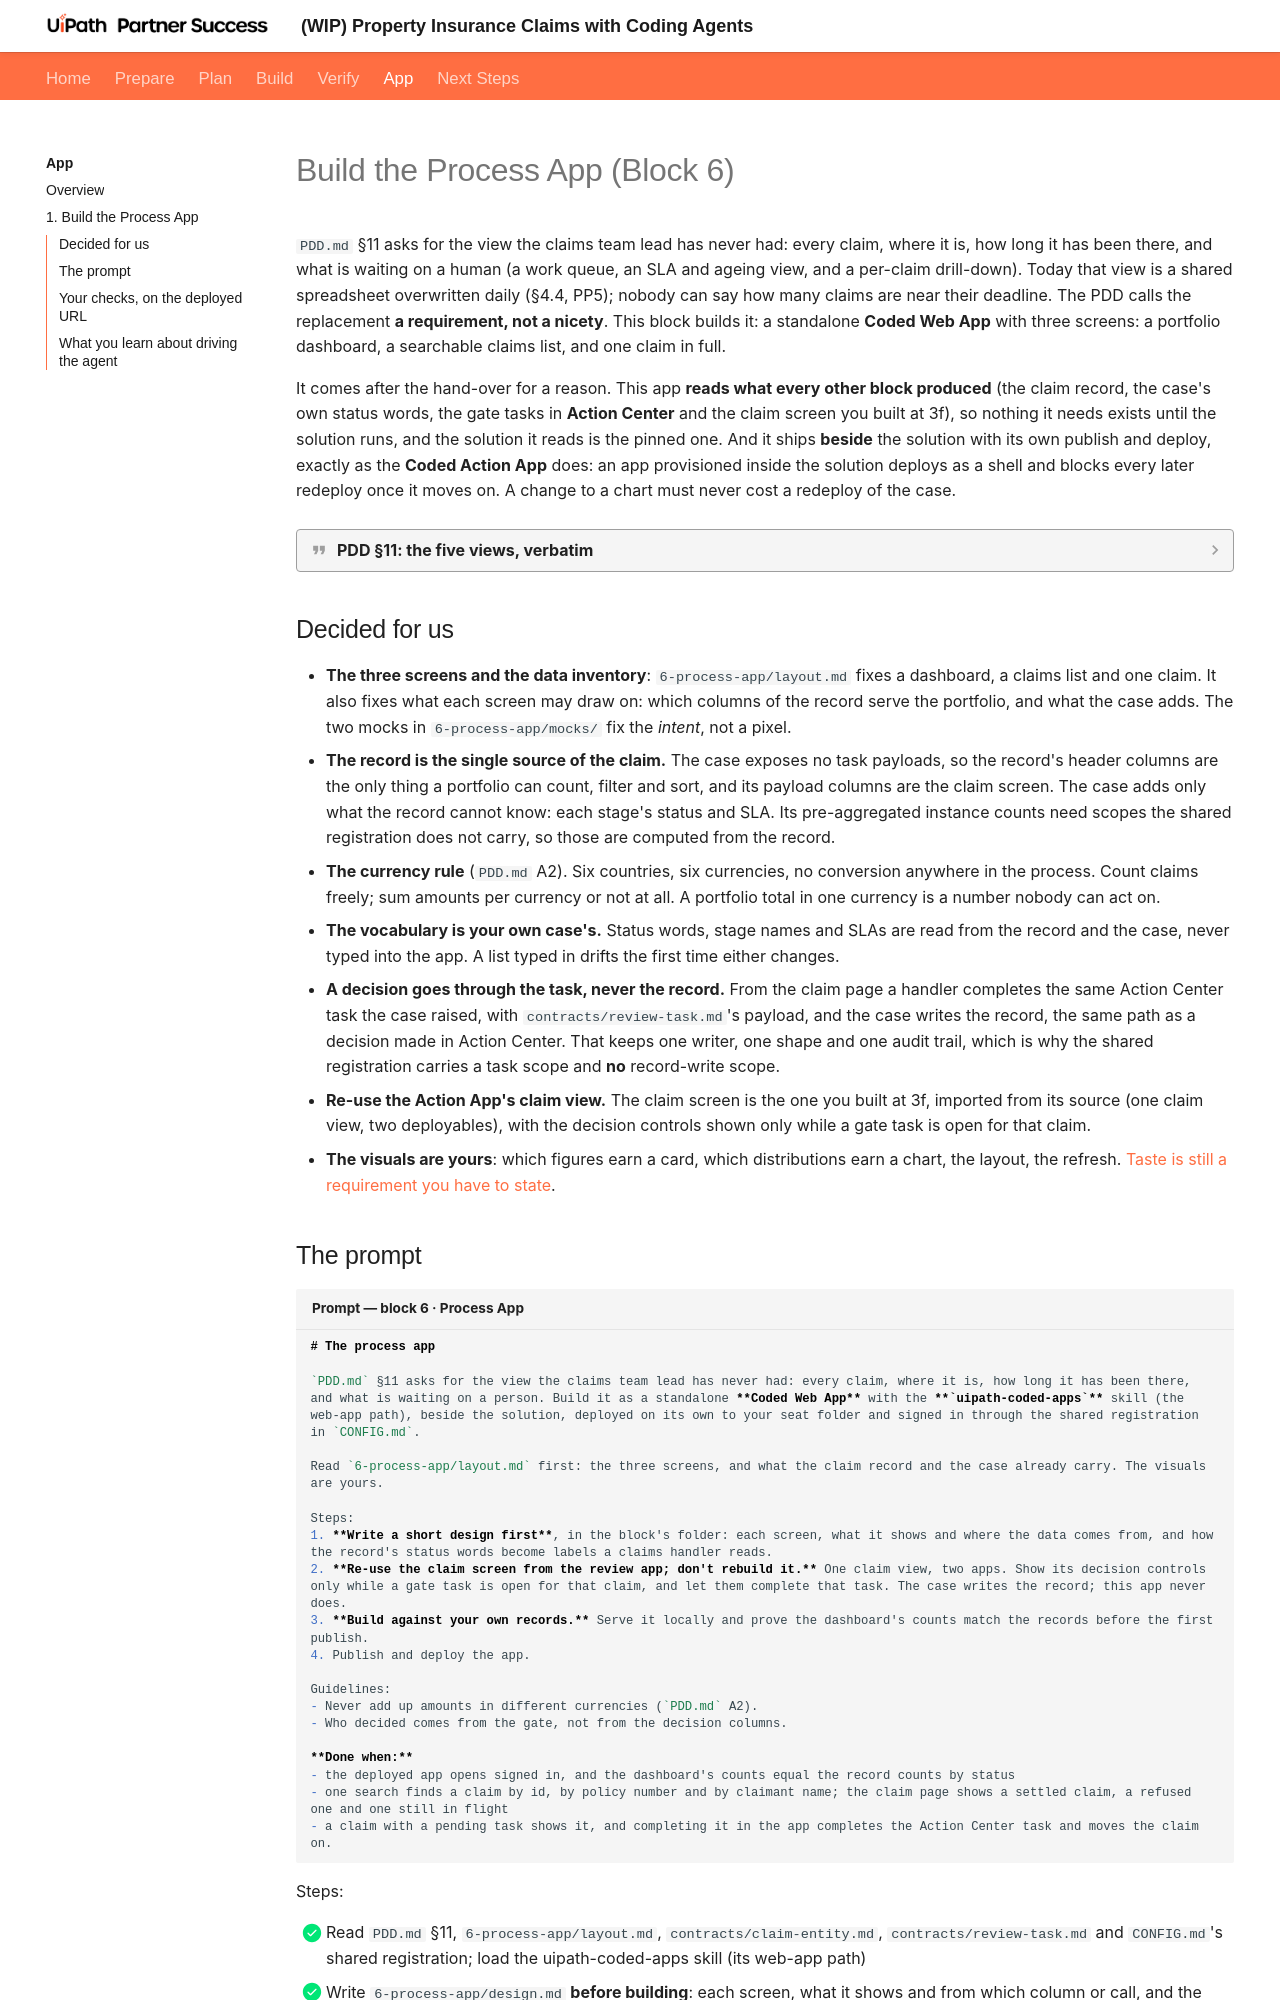

repository: uipath-practice/ClaimCaseWorkshop · page: app/1-build-the-process-app/index.html · generator: mkdocs

# Build the Process App (Block 6)

`PDD.md` §11 asks for the view the claims team lead has never had: every claim, where it is, how long it has been there, and what is waiting on a human (a work queue, an SLA and ageing view, and a per-claim drill-down). Today that view is a shared spreadsheet overwritten daily (§4.4, PP5); nobody can say how many claims are near their deadline. The PDD calls the replacement **a requirement, not a nicety**. This block builds it: a standalone **Coded Web App** with three screens: a portfolio dashboard, a searchable claims list, and one claim in full.

It comes after the hand-over for a reason. This app **reads what every other block produced** (the claim record, the case's own status words, the gate tasks in **Action Center** and the claim screen you built at 3f), so nothing it needs exists until the solution runs, and the solution it reads is the pinned one. And it ships **beside** the solution with its own publish and deploy, exactly as the **Coded Action App** does: an app provisioned inside the solution deploys as a shell and blocks every later redeploy once it moves on. A change to a chart must never cost a redeploy of the case.

??? quote "PDD §11: the five views, verbatim"
    [Open §11 in the full document ↗](https://github.com/uipath-practice/PropertyClaimsSeeds/blob/main/PDD.md#11-reporting-and-monitoring-requirements)

    --8<-- "seeds/PDD.md:905:913"

## Decided for us

- **The three screens and the data inventory**: `6-process-app/layout.md` fixes a dashboard, a claims list and one claim. It also fixes what each screen may draw on: which columns of the record serve the portfolio, and what the case adds. The two mocks in `6-process-app/mocks/` fix the *intent*, not a pixel.
- **The record is the single source of the claim.** The case exposes no task payloads, so the record's header columns are the only thing a portfolio can count, filter and sort, and its payload columns are the claim screen. The case adds only what the record cannot know: each stage's status and SLA. Its pre-aggregated instance counts need scopes the shared registration does not carry, so those are computed from the record.
- **The currency rule** (`PDD.md` A2). Six countries, six currencies, no conversion anywhere in the process. Count claims freely; sum amounts per currency or not at all. A portfolio total in one currency is a number nobody can act on.
- **The vocabulary is your own case's.** Status words, stage names and SLAs are read from the record and the case, never typed into the app. A list typed in drifts the first time either changes.
- **A decision goes through the task, never the record.** From the claim page a handler completes the same Action Center task the case raised, with `contracts/review-task.md`'s payload, and the case writes the record, the same path as a decision made in Action Center. That keeps one writer, one shape and one audit trail, which is why the shared registration carries a task scope and **no** record-write scope.
- **Re-use the Action App's claim view.** The claim screen is the one you built at 3f, imported from its source (one claim view, two deployables), with the decision controls shown only while a gate task is open for that claim.
- **The visuals are yours**: which figures earn a card, which distributions earn a chart, the layout, the refresh. [Taste is still a requirement you have to state](../build/6-build-the-review-screens.md#decided-for-us).
